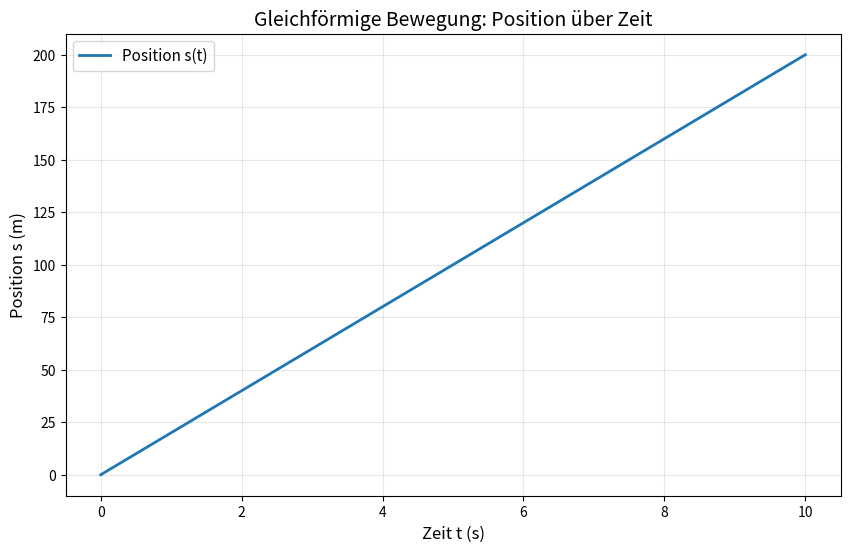
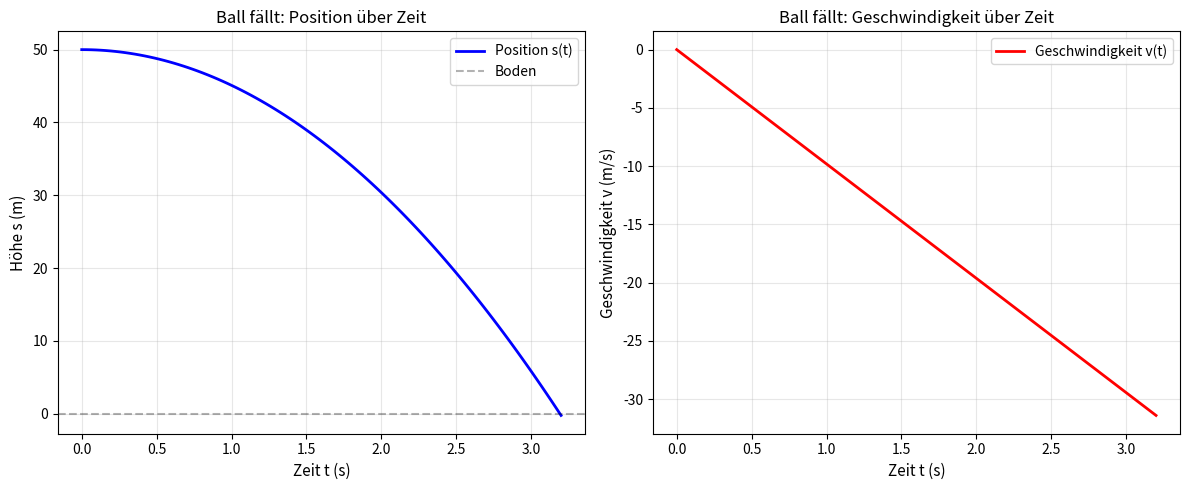
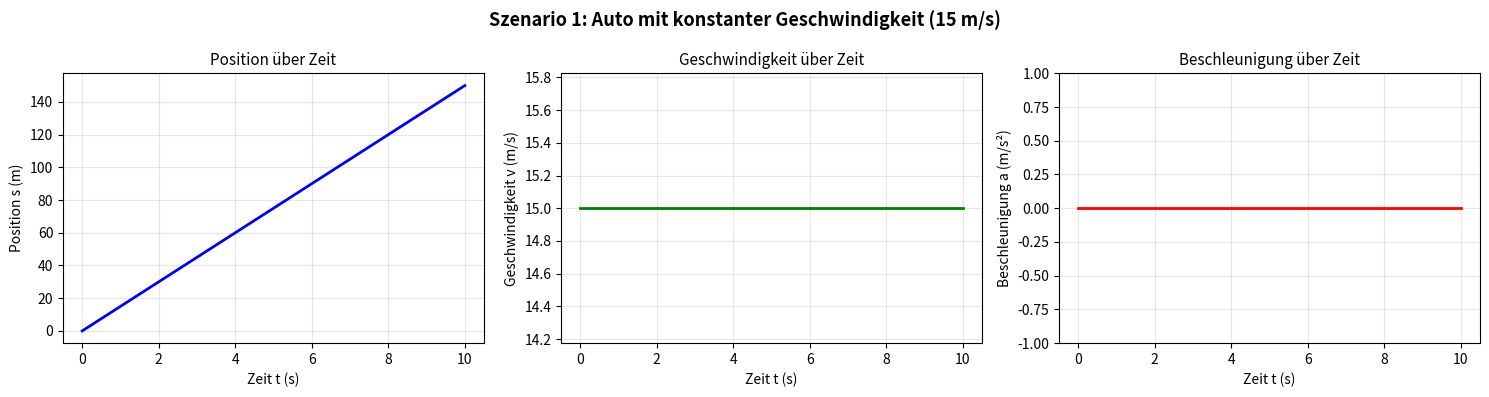
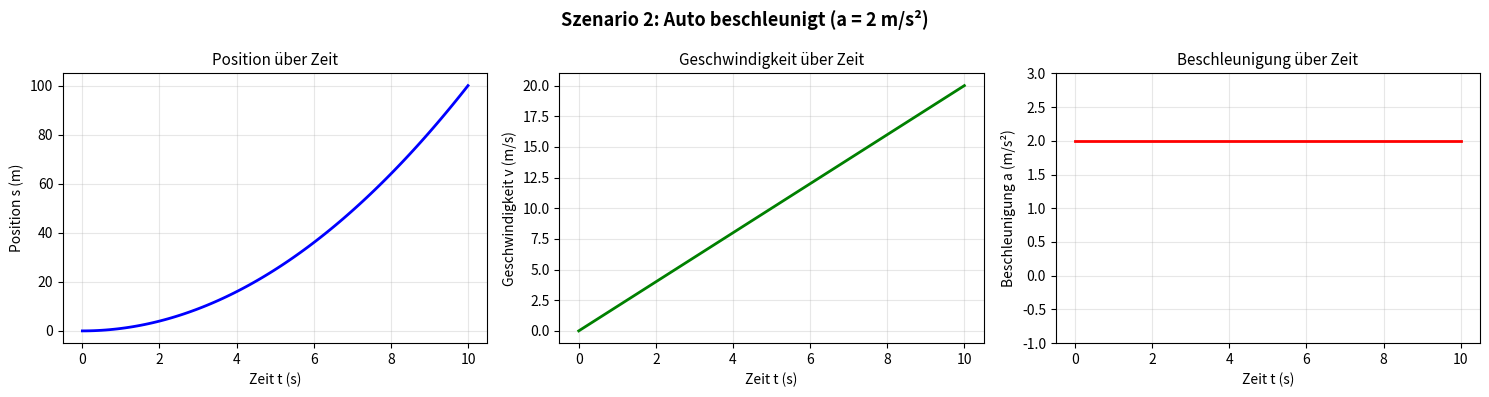
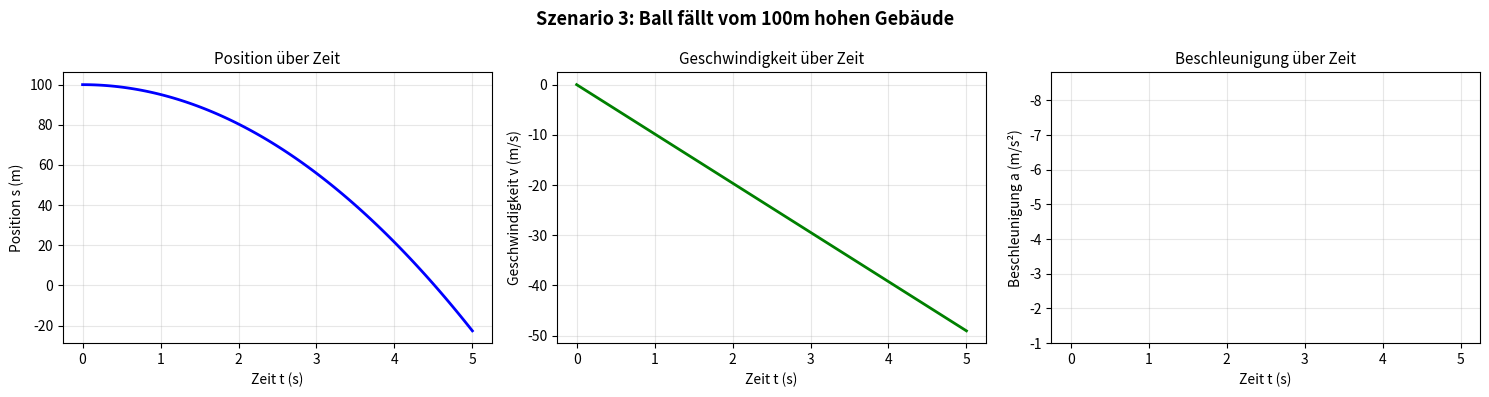

Here is the Python script that generated these plots, in order:
# Beispiel: Ein Auto fährt von Kilometer 50 bis Kilometer 90

start_position = 50  # km
end_position = 90    # km

verschiebung = end_position - start_position  # km
print(f"Verschiebung: {verschiebung} km")

# Ein Radfahrer fährt von Position 0 m bis Position 500 m
# Start: 10 Sekunden, Ende: 60 Sekunden

s_start = 0      # m
s_end = 500      # m
t_start = 10     # s
t_end = 60       # s

# Verschiebung und Zeit
delta_s = s_end - s_start
delta_t = t_end - t_start

# Durchschnittsgeschwindigkeit
v_avg = delta_s / delta_t

print(f"Verschiebung: {delta_s} m")
print(f"Zeit: {delta_t} s")
print(f"Durchschnittsgeschwindigkeit: {v_avg} m/s")

# In km/h umrechnen
v_avg_kmh = v_avg * 3.6  # 1 m/s = 3.6 km/h
print(f"Durchschnittsgeschwindigkeit: {v_avg_kmh} km/h")

# Ein Auto beschleunigt von 0 m/s auf 20 m/s in 5 Sekunden

v_start = 0      # m/s
v_end = 20       # m/s
t_start = 0      # s
t_end = 5        # s

# Änderung der Geschwindigkeit
delta_v = v_end - v_start
delta_t = t_end - t_start

# Beschleunigung
a = delta_v / delta_t

print(f"Geschwindigkeitswechsel: {delta_v} m/s")
print(f"Zeit: {delta_t} s")
print(f"Beschleunigung: {a} m/s²")

import matplotlib.pyplot as plt
import numpy as np

# Gleichförmige Bewegung: Auto fährt mit 20 m/s, startet bei 0 m
s_0 = 0       # Startposition in m
v = 20        # konstante Geschwindigkeit in m/s

# Zeit von 0 bis 10 Sekunden
t = np.linspace(0, 10, 100)

# Position berechnen
s = s_0 + v * t

# Grafik zeichnen
plt.figure(figsize=(10, 6))
plt.plot(t, s, linewidth=2, label='Position s(t)')
plt.xlabel('Zeit t (s)', fontsize=12)
plt.ylabel('Position s (m)', fontsize=12)
plt.title('Gleichförmige Bewegung: Position über Zeit', fontsize=14)
plt.grid(True, alpha=0.3)
plt.legend(fontsize=11)
plt.show()

# Zusätzlich: Geschwindigkeit ist konstant
print(f"Geschwindigkeit: {v} m/s (konstant)")
print(f"Nach 5 Sekunden: Position = {s_0 + v * 5} m")
print(f"Nach 10 Sekunden: Position = {s_0 + v * 10} m")

import matplotlib.pyplot as plt
import numpy as np

# Ball wird aus 50 m Höhe fallen gelassen
s_0 = 50         # Startposition in m
v_0 = 0          # Anfangsgeschwindigkeit (wird nur losgelassen)
g = 9.81         # Fallbeschleunigung in m/s²

# Zeit: der Ball fällt etwa 3.2 Sekunden
t = np.linspace(0, 3.2, 100)

# Position (nach unten ist negativ)
s = s_0 - v_0 * t - 0.5 * g * t**2

# Geschwindigkeit
v = v_0 - g * t

# Zwei Grafiken nebeneinander
fig, (ax1, ax2) = plt.subplots(1, 2, figsize=(12, 5))

# Grafik 1: Position über Zeit
ax1.plot(t, s, linewidth=2, color='blue', label='Position s(t)')
ax1.axhline(y=0, color='k', linestyle='--', alpha=0.3, label='Boden')
ax1.set_xlabel('Zeit t (s)', fontsize=11)
ax1.set_ylabel('Höhe s (m)', fontsize=11)
ax1.set_title('Ball fällt: Position über Zeit', fontsize=12)
ax1.grid(True, alpha=0.3)
ax1.legend()

# Grafik 2: Geschwindigkeit über Zeit
ax2.plot(t, v, linewidth=2, color='red', label='Geschwindigkeit v(t)')
ax2.set_xlabel('Zeit t (s)', fontsize=11)
ax2.set_ylabel('Geschwindigkeit v (m/s)', fontsize=11)
ax2.set_title('Ball fällt: Geschwindigkeit über Zeit', fontsize=12)
ax2.grid(True, alpha=0.3)
ax2.legend()

plt.tight_layout()
plt.show()

print(f"Nach 1 Sekunde:")
print(f"  Position: {s_0 - 0.5 * g * 1**2:.2f} m")
print(f"  Geschwindigkeit: {-g * 1:.2f} m/s")
print(f"\nNach 2 Sekunden:")
print(f"  Position: {s_0 - 0.5 * g * 2**2:.2f} m")
print(f"  Geschwindigkeit: {-g * 2:.2f} m/s")

import matplotlib.pyplot as plt
import numpy as np

def bewegung_simulieren(s_0, v_0, a, t_max, titel):
    """
    Simuliert eine Bewegung und zeigt Position, Geschwindigkeit und Beschleunigung.
    
    Parameter:
    - s_0: Startposition (m)
    - v_0: Anfangsgeschwindigkeit (m/s)
    - a: Beschleunigung (m/s²)
    - t_max: maximale Zeit (s)
    - titel: Beschriftung der Simulation
    """
    
    # Zeit-Array
    t = np.linspace(0, t_max, 100)
    
    # Kinematische Gleichungen
    s = s_0 + v_0 * t + 0.5 * a * t**2
    v = v_0 + a * t
    a_array = np.full_like(t, a)  # Beschleunigung ist konstant
    
    # Drei Grafiken nebeneinander
    fig, axes = plt.subplots(1, 3, figsize=(15, 4))
    
    # Grafik 1: Position
    axes[0].plot(t, s, linewidth=2, color='blue')
    axes[0].set_xlabel('Zeit t (s)', fontsize=10)
    axes[0].set_ylabel('Position s (m)', fontsize=10)
    axes[0].set_title('Position über Zeit', fontsize=11)
    axes[0].grid(True, alpha=0.3)
    
    # Grafik 2: Geschwindigkeit
    axes[1].plot(t, v, linewidth=2, color='green')
    axes[1].set_xlabel('Zeit t (s)', fontsize=10)
    axes[1].set_ylabel('Geschwindigkeit v (m/s)', fontsize=10)
    axes[1].set_title('Geschwindigkeit über Zeit', fontsize=11)
    axes[1].grid(True, alpha=0.3)
    
    # Grafik 3: Beschleunigung
    axes[2].plot(t, a_array, linewidth=2, color='red')
    axes[2].set_xlabel('Zeit t (s)', fontsize=10)
    axes[2].set_ylabel('Beschleunigung a (m/s²)', fontsize=10)
    axes[2].set_title('Beschleunigung über Zeit', fontsize=11)
    axes[2].set_ylim(-1, max(a_array) + 1)
    axes[2].grid(True, alpha=0.3)
    
    fig.suptitle(titel, fontsize=13, fontweight='bold')
    plt.tight_layout()
    plt.show()
    
    # Text-Ausgabe
    print(f"=== {titel} ===")
    print(f"Startposition: {s_0} m")
    print(f"Anfangsgeschwindigkeit: {v_0} m/s")
    print(f"Beschleunigung: {a} m/s²")
    print(f"Endposition (nach {t_max} s): {s[-1]:.2f} m")
    print(f"Endgeschwindigkeit (nach {t_max} s): {v[-1]:.2f} m/s")
    print()

# Beispiel 1: Auto mit konstanter Geschwindigkeit
bewegung_simulieren(s_0=0, v_0=15, a=0, t_max=10, 
                     titel='Szenario 1: Auto mit konstanter Geschwindigkeit (15 m/s)')

# Beispiel 2: Auto beschleunigt
bewegung_simulieren(s_0=0, v_0=0, a=2, t_max=10,
                     titel='Szenario 2: Auto beschleunigt (a = 2 m/s²)')

# Beispiel 3: Ball fällt
bewegung_simulieren(s_0=100, v_0=0, a=-9.81, t_max=5,
                     titel='Szenario 3: Ball fällt vom 100m hohen Gebäude')